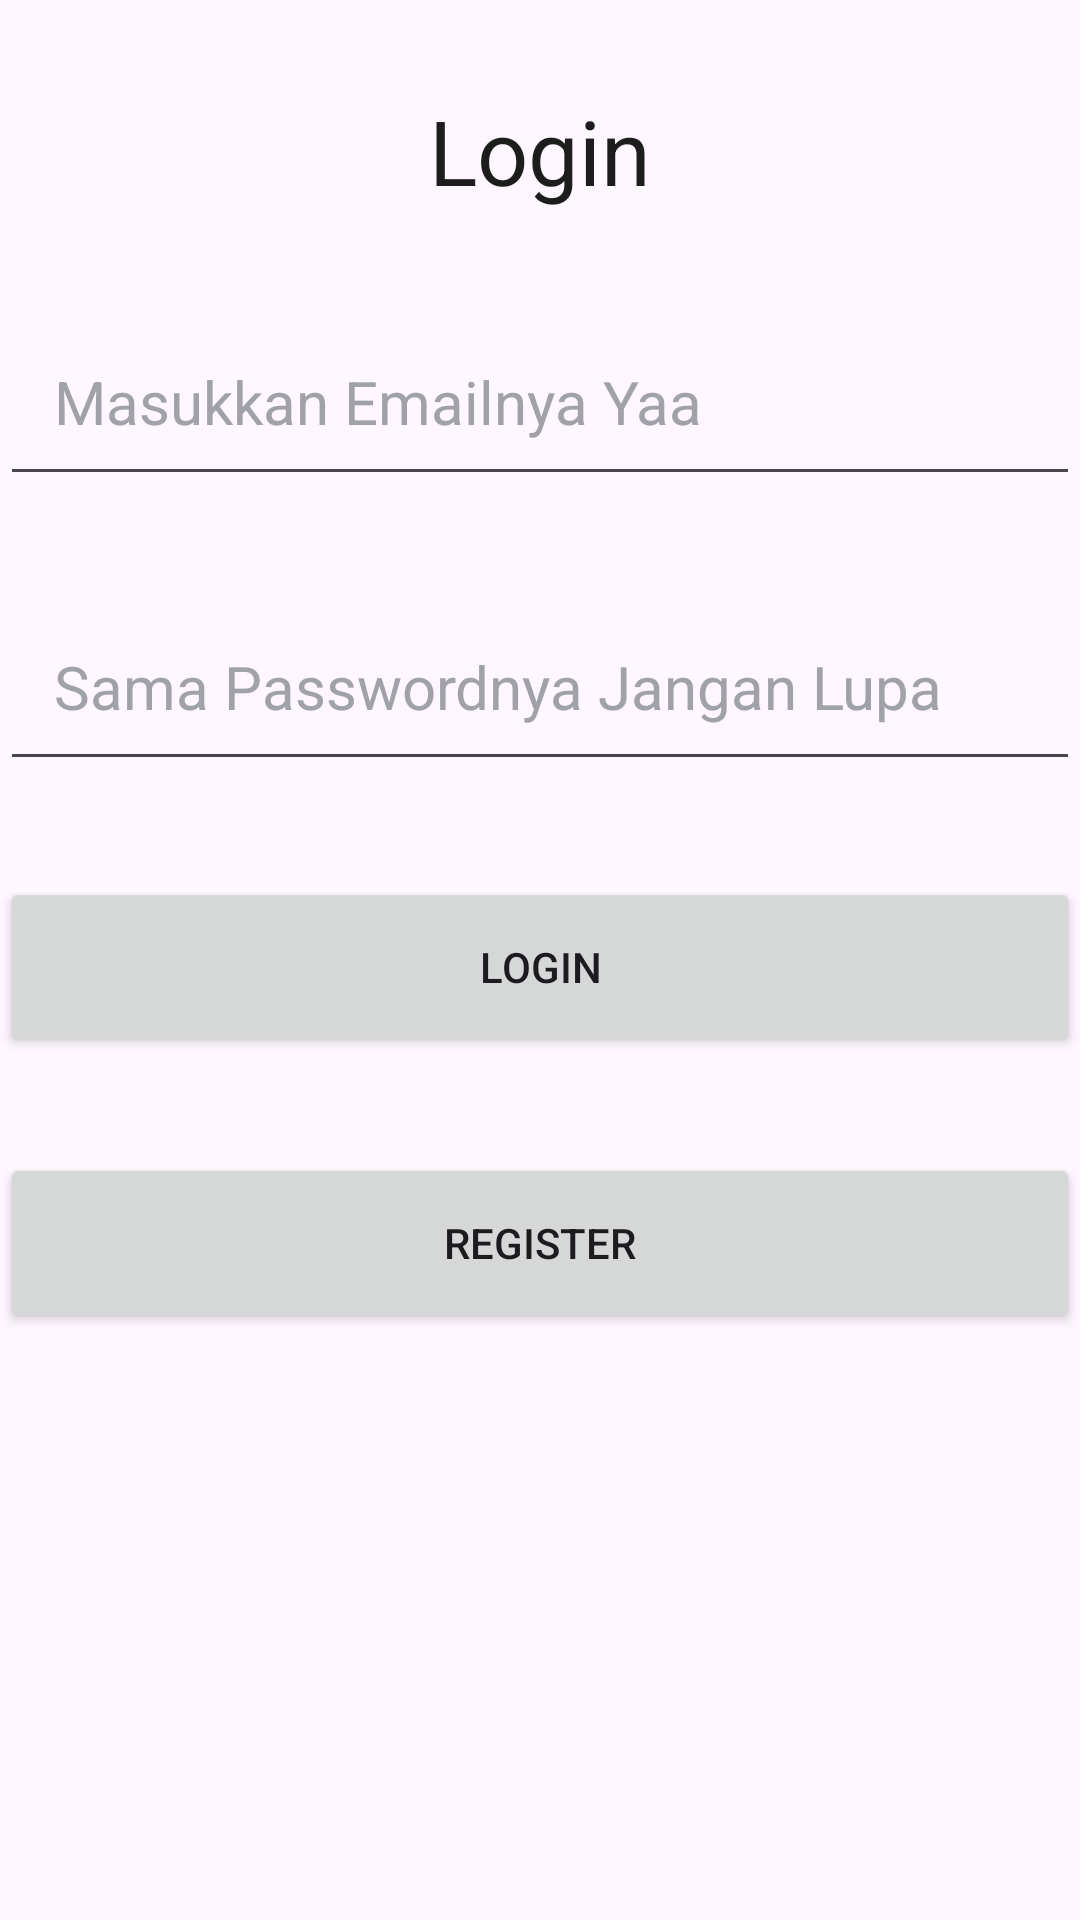

Layout XML and referenced resources for this Android screen:
<!-- AndroidManifest.xml: application theme Theme.API_PHP -->
<!-- res/layout/activity_main.xml -->
<?xml version="1.0" encoding="utf-8"?>
<LinearLayout xmlns:android="http://schemas.android.com/apk/res/android"
    xmlns:app="http://schemas.android.com/apk/res-auto"
    xmlns:tools="http://schemas.android.com/tools"
    android:id="@+id/main"
    android:orientation="vertical"
    android:layout_gravity="center"
    android:layout_width="match_parent"
    android:layout_height="match_parent"
    tools:context=".MainActivity">

    <TextView
        android:id="@+id/textView"
        android:layout_width="wrap_content"
        android:layout_height="wrap_content"
        android:text="Login"
        android:layout_gravity="center"
        android:textSize="30sp"
        android:layout_marginTop="30dp"
        android:textColor="#E1000000"/>

    <EditText
        android:id="@+id/editname"
        android:layout_width="match_parent"
        android:layout_height="wrap_content"
        android:layout_marginTop="32dp"
        android:hint="Masukkan Emailnya Yaa"
        android:inputType="text"
        android:padding="18dp"
        android:textColor="@color/black"
        android:textColorHint="#A0A2A7"
        android:textSize="20sp" />

    <EditText
        android:id="@+id/editpassword"
        android:layout_width="match_parent"
        android:layout_height="wrap_content"
        android:layout_marginTop="32dp"
        android:hint="Sama Passwordnya Jangan Lupa"
        android:inputType="textPassword"
        android:padding="18dp"
        android:textColor="@color/black"
        android:textColorHint="#A0A2A7"
        android:textSize="20sp"/>

    <Button
        android:id="@+id/btnlogin"
        android:layout_width="match_parent"
        android:layout_height="60dp"
        android:text="Login"
        android:layout_marginTop="32dp" />

    <Button
        android:id="@+id/btnregis"
        android:layout_width="match_parent"
        android:layout_height="60dp"
        android:text="Register"
        android:layout_marginTop="32dp" />

</LinearLayout>
<!-- resources referenced by this layout -->
<resources>
  <style name="Theme.API_PHP" parent="Base.Theme.API_PHP" />
  <style name="Base.Theme.API_PHP" parent="Theme.Material3.DayNight.NoActionBar">
          
          
      </style>
  <!-- not gathered from this repository: default colours our renderer supplied (Android Studio template values) -->
  <color name="black">#FF000000</color>
</resources>
